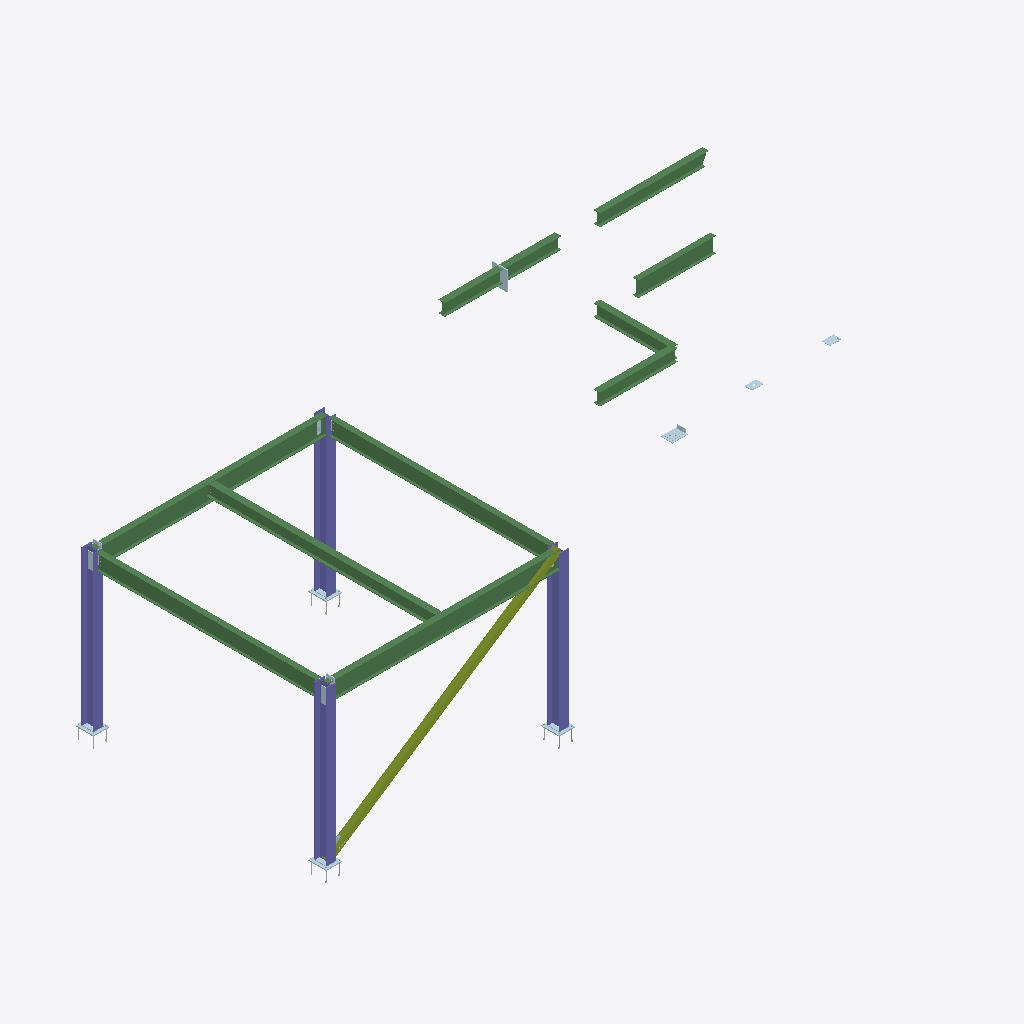
Isometric view of an IFC building model (IFC-SPF (STEP), schema IFC4, length unit metre), seen from the south-west, elements coloured by IFC class: 15 plates (pale blue), 10 beams (green), 4 columns (violet), 1 member (olive).
Extent 17.0 m × 7.4 m × 4.4 m (x, y, z). Storeys (2): Level 1 at 0.00 m; Level 2 at 4.00 m. Elements (148): 66 IfcMechanicalFastener, 43 IfcFastener, 24 IfcPlate, 10 IfcBeam, 4 IfcColumn, 1 IfcMember.

HEADER;
FILE_DESCRIPTION(('ViewDefinition [CoordinationView]'),'2;1');
FILE_NAME('','2026-11-06T10:20:32',(''),(''),'IfcOpenShell 0.8.0','IfcOpenShell 0.8.0','');
FILE_SCHEMA(('IFC4'));
ENDSEC;
DATA;
#9=IFCPROJECT('11sW7aO6r9_uh$vPbQHodw',$,'Project',$,$,$,$,(#8),#5);
#10=IFCSITE('0iswpd3IDBNxaKYYYU80Lu',$,'Site',$,$,$,$,$,.ELEMENT.,$,$,$,$,$);
#12=IFCBUILDING('0cXXskVQPFJAp3DbtfCe5c',$,'Building',$,$,$,$,$,.ELEMENT.,$,$,$);
#14=IFCBUILDINGSTOREY('3x8Z_PzkTA_95GlTBixO8w',$,'Level 1',$,$,$,$,$,.ELEMENT.,0.0);
#16=IFCBUILDINGSTOREY('2_IH0pIbv8NuNFoRvCnLVn',$,'Level 2',$,$,#369,$,$,.ELEMENT.,4.0);
#42=IFCBEAM('1XNWMR6on3pxR_oWvteGDJ',$,$,$,'GIRDER',#1317,#1525,'b1',.BEAM.);
#43=IFCBEAM('0PW62tjPj4vRlhorJsUxRA',$,$,$,'GIRDER',#1529,#1737,'b2',.BEAM.);
#44=IFCBEAM('08nogB3cr0sPaogaKenu5c',$,$,$,'GIRDER',#1740,#1948,'b3',.BEAM.);
#45=IFCBEAM('17qdpsf_X9rvdOA8owo_vq',$,$,$,'GIRDER',#1951,#2159,'b3',.BEAM.);
#46=IFCBEAM('3cgoxs9BPA9h9EBhQMSroC',$,$,$,$,#2162,#2370,'b4',.JOIST.);
#47=IFCMEMBER('09mRDXok9E$fQX3ihiKJOq',$,$,$,$,#2373,#2521,'br1',.BRACE.);
#38=IFCCOLUMN('3UPZIF2mTDW9WhZTounXRY',$,$,$,$,#472,#680,'c1',.COLUMN.);
#41=IFCCOLUMN('0Lfm7tn8bFrQ$LgDEUqUo2',$,$,$,$,#1106,#1314,'c1',.COLUMN.);
#39=IFCCOLUMN('22ohn1B_f0Ah3PcKdaFKZ0',$,$,$,$,#684,#892,'c1',.COLUMN.);
#40=IFCCOLUMN('1QRkl0aaHFJARic_NWV0Jt',$,$,$,$,#895,#1103,'c1',.COLUMN.);
#313=IFCBEAM('2m$s7iJvz9ufAcWVDHcthw',$,$,$,$,#3368,#3576,'b8',.BEAM.);
#325=IFCBEAM('0FTe5cktn6AQggrj_v5A1c',$,$,$,$,#3579,#3787,'b9',.BEAM.);
#302=IFCBEAM('2fuIM9Jz197fj8fnq8t7VC',$,$,$,$,#3157,#3365,'b7',.BEAM.);
#288=IFCBEAM('3An$hcHaXE3hi4tXbOfUtN',$,$,$,$,#2524,#2732,'b5',.BEAM.);
#289=IFCBEAM('2YgqOaXB59S8m7YyNdM36I',$,$,$,$,#2735,#2943,'b5',.BEAM.);
#314=IFCPLATE('2u1UWREvrFO8yHi6XU5pBp',$,$,$,$,#19824,#19888,'p13',.SHEET.);
#137=IFCPLATE('0f9bqTq2zBrvqISxM$WDcQ',$,$,$,$,#4452,#4500,'p3',.SHEET.);
#127=IFCPLATE('1Zy6pTQ5z3FfLaymlSBtYZ',$,$,$,$,#6317,#6365,'p3',.SHEET.);
#157=IFCPLATE('2c5J09Otf2Z9KfS1G691gP',$,$,$,$,#16812,#16860,'p3',.SHEET.);
#147=IFCPLATE('0yDjf60HX0fhl2DCnqsIhz',$,$,$,$,#8844,#8892,'p3',.SHEET.);
#276=IFCPLATE('0o$Aeccdn21xfUwtNL3qxk',$,$,$,$,#19690,#19754,'p11',.SHEET.);
#266=IFCPLATE('0K2wn6u_5CuBwY38yerL9X',$,$,$,$,#19461,#19687,'p10',.SHEET.);
#247=IFCPLATE('3ssNoNv2zBiw9MFnSlAKgQ',$,$,$,$,#19223,#19287,'p7',.SHEET.);
#248=IFCPLATE('2Q33q8CDb6oeNja29ivtcH',$,$,$,$,#19290,#19354,'p8',.SHEET.);
#95=IFCPLATE('0OykD2lyrCGuo7oSmLBohy',$,'Plate 1',$,$,#19156,#19220,'p2',.SHEET.);
#80=IFCPLATE('2Nxwzlw4P2PxLifi1z6eNx',$,'Plate 1',$,$,#19089,#19153,'p2',.SHEET.);
#174=IFCPLATE('2J611M7xT4JOzvMYBPMOae',$,$,$,$,#12354,#12402,'p5',.SHEET.);
#67=IFCPLATE('3XkuYMPCf0svisgiBvFJlC',$,$,$,$,#15181,#15229,'p1',.SHEET.);
#256=IFCPLATE('1QfykTmUjEdx4HWtHOndPb',$,$,$,$,#19357,#19421,'p9',.SHEET.);
#82=IFCPLATE('381B2_q511sx2pnRJA1io9',$,$,$,$,#10047,#10095,'p1',.SHEET.);
ENDSEC;
